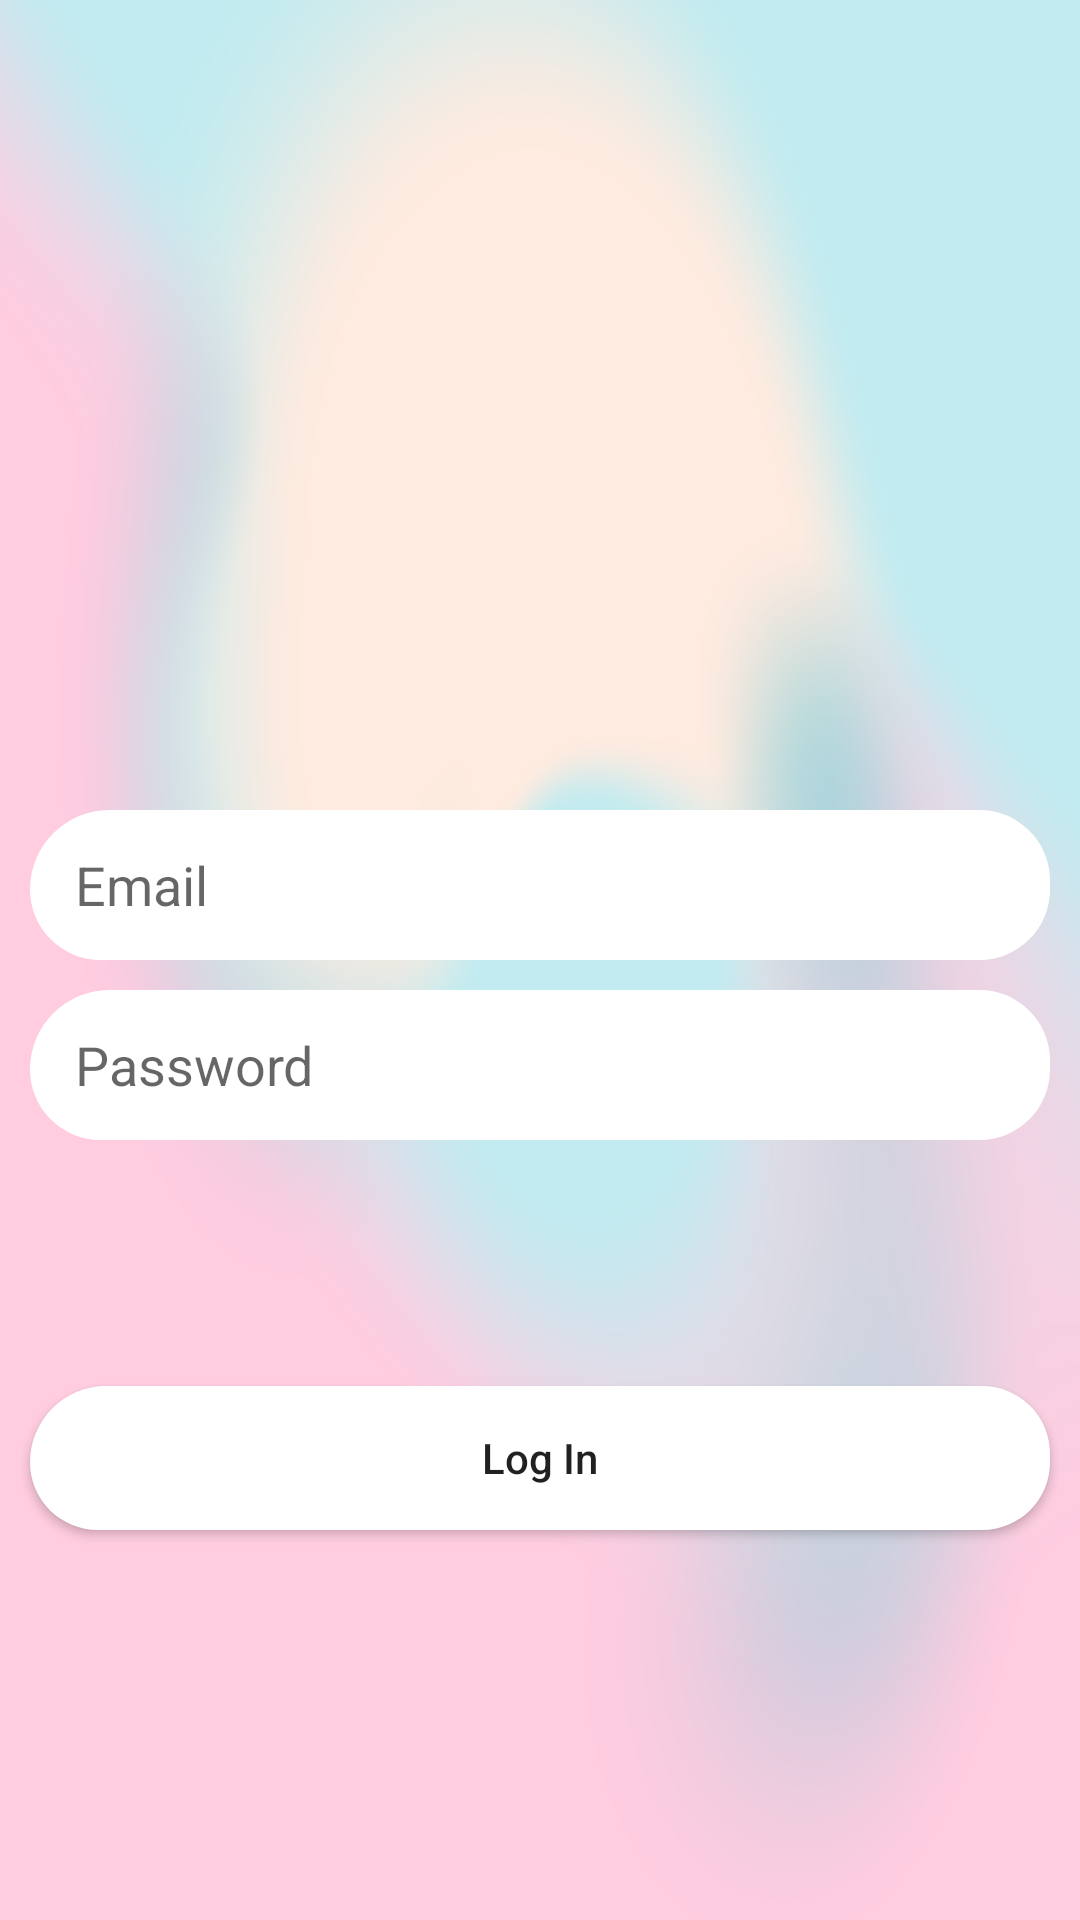

The Android layout XML behind this screen, and the referenced resources:
<!-- AndroidManifest.xml: application theme Theme.RateMyProfessor -->
<!-- res/layout/activity_log_in.xml -->
<?xml version="1.0" encoding="utf-8"?>
<androidx.constraintlayout.widget.ConstraintLayout xmlns:android="http://schemas.android.com/apk/res/android"
    xmlns:app="http://schemas.android.com/apk/res-auto"
    xmlns:tools="http://schemas.android.com/tools"
    android:layout_width="match_parent"
    android:background="@drawable/fooni"
    android:layout_height="match_parent"
    tools:context=".LogInActivity">


    <ImageView
        app:layout_constraintTop_toTopOf="parent"
        app:layout_constraintLeft_toLeftOf="parent"
        app:layout_constraintRight_toRightOf="parent"
        android:src="@drawable/hat"
        android:layout_width="300dp"
        android:layout_height="wrap_content"/>

    <androidx.appcompat.widget.LinearLayoutCompat
        android:orientation="vertical"
        app:layout_constraintBottom_toBottomOf="parent"
        app:layout_constraintTop_toTopOf="parent"
        android:id="@+id/inputtsContainer"
        android:layout_width="match_parent"
        android:layout_height="wrap_content">

        <androidx.appcompat.widget.AppCompatEditText
            android:id="@+id/emailText"
            android:layout_width="match_parent"
            android:layout_height="50dp"
            android:layout_marginLeft="10dp"
            android:layout_marginTop="10dp"
            android:singleLine="true"
            android:maxLines="1"
            android:layout_marginRight="10dp"
            android:background="@drawable/round_btn"
            android:hint="@string/email"
            android:paddingStart="15dp"
            android:paddingLeft="15dp"
            android:paddingEnd="15dp" />

        <androidx.appcompat.widget.AppCompatEditText
            android:singleLine="true"
            android:maxLines="1"
            android:layout_marginLeft="10dp"
            android:layout_marginTop="10dp"
            android:inputType="textPassword"
            android:layout_marginRight="10dp"
            android:background="@drawable/round_btn"
            android:hint="@string/password"
            android:paddingStart="15dp"
            android:paddingLeft="15dp"
            android:paddingEnd="15dp"
            android:paddingRight="15dp"
            android:id="@+id/passwordText"
            android:layout_width="match_parent"
            android:layout_height="50dp"/>



    </androidx.appcompat.widget.LinearLayoutCompat>

        <androidx.appcompat.widget.AppCompatButton
            android:layout_marginLeft="10dp"
            android:layout_marginEnd="10dp"
            android:layout_marginRight="10dp"
            android:layout_marginBottom="130dp"
            android:background="@drawable/round_btn"
            android:text="@string/log_in"
            android:textAllCaps="false"
            app:layout_constraintBottom_toBottomOf="parent"
            app:layout_constraintLeft_toLeftOf="parent"
            app:layout_constraintRight_toRightOf="parent"
            android:id="@+id/logInButton"
            android:layout_width="0dp"
            android:layout_height="wrap_content"/>



</androidx.constraintlayout.widget.ConstraintLayout>
<!-- resources referenced by this layout -->
<resources>
  <!-- drawable fooni: png bitmap (drawable, 627222 bytes) -->
  <!-- drawable round_btn (drawable) -->
  <?xml version="1.0" encoding="utf-8"?>
  <shape xmlns:android="http://schemas.android.com/apk/res/android">
      <solid android:color="#FFFFFFFF"/>
          <corners
              android:topLeftRadius="45dp"
              android:topRightRadius="40dp"
              android:bottomLeftRadius="40dp"
              android:bottomRightRadius="40dp"
  
          />
  </shape>
  <string name="email">Email</string>
  <string name="log_in">Log In</string>
  <string name="password">Password</string>
  <style name="Theme.RateMyProfessor" parent="Theme.MaterialComponents.DayNight.NoActionBar">
          
          <item name="colorOnPrimary">@color/white</item>
          
          <item name="colorSecondary">@color/teal_200</item>
          <item name="colorSecondaryVariant">@color/teal_700</item>
          <item name="colorOnSecondary">@color/black</item>
          
          <item name="android:statusBarColor" tools:targetApi="l">?attr/colorPrimaryVariant</item>
          
      </style>
  <color name="white">#FFFFFFFF</color>
  <color name="teal_200">#FF03DAC5</color>
  <color name="teal_700">#DFDADA</color>
  <color name="black">#FF000000</color>
</resources>
